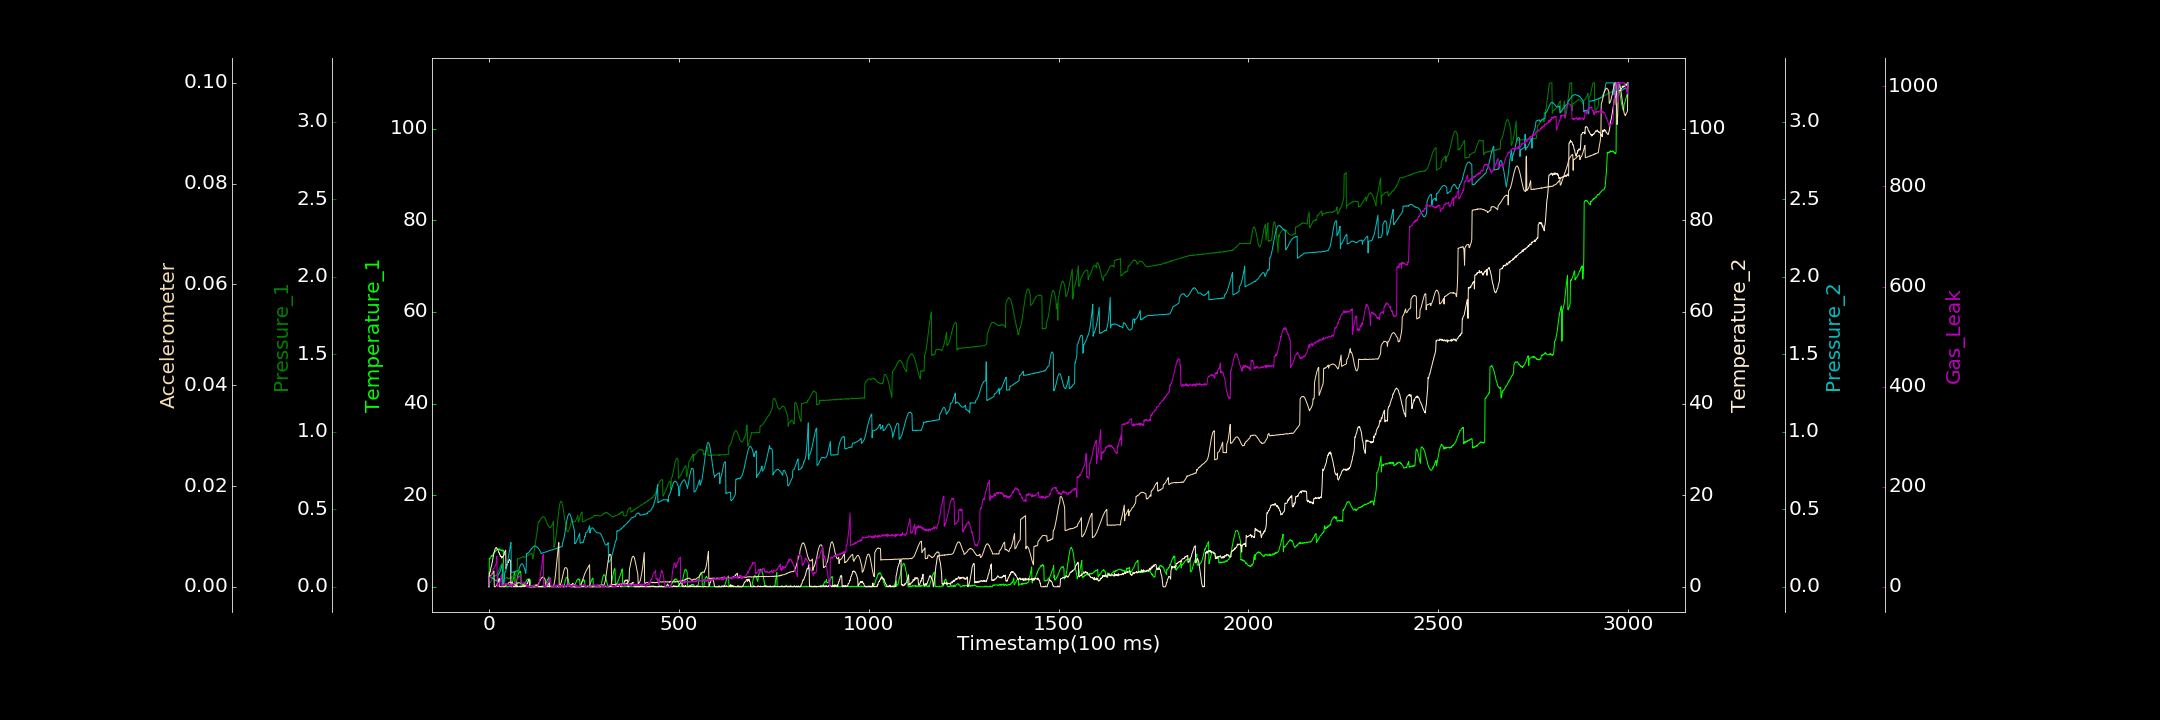

The table this chart was drawn from, first rows:
0.000000000, 0.000000000, 0.000000000, 0.000000000, 0.000000000, 0.000034777, 1.661978379
1, 6.244, 0.0193, 3.046, 0.05646, 0.002093, 17.9
2, 6.12, 0.02249, 3.04, 0.05883, 0.002135, 19.3
3, 6.198, 0.02775, 3.289, 0.05885, 0.002105, 17.55
4, 6.303, 0.03012, 3.412, 0.06042, 0.002234, 20.53
5, 6.592, 0.0358, 4.152, 0.05961, 0.002268, 20.22
6, 6.61, 0.03993, 4.407, 0.05756, 0.00233, 23.93
7, 6.803, 0.04507, 4.637, 0.05797, 0.002407, 25.83
8, 6.61, 0.05036, 5.178, 0.05727, 0.002486, 28.04
9, 6.767, 0.05477, 5.434, 0.05528, 0.002587, 29.65
10, 6.914, 0.06049, 6.022, 0.05601, 0.002759, 31.22
11, 7.076, 0.06715, 6.465, 0.05316, 0.002888, 34.88
12, 7.311, 0.07042, 6.817, 0.05158, 0.002991, 35.96
13, 7.301, 0.07309, 7.343, 0.04884, 0.003138, 35.69
14, 7.506, 0.06996, 7.671, 0.04836, 0.00002535, 38.87
15, 7.592, 0.07221, 7.886, 0.04479, 0.00002121, 40.17
16, 7.65, 0.07357, 8.236, 0.04238, 0.000000000, 41.22
17, 7.648, 0.07109, 8.39, 0.0418, 0.000000000, 42.09
18, 7.875, 0.06897, 8.501, 0.04025, 0.0001122, 45.16
19, 7.933, 0.07219, 8.562, 0.0416, 0.000202, 46.11
20, 7.941, 0.0734, 8.551, 0.04216, 0.0002817, 58.23
21, 8.154, 0.07987, 8.335, 0.04109, 0.000408, 61.13
22, 8.127, 0.08188, 8.198, 0.03076, 0.0006088, 0.73
23, 8.189, 0.08716, 8.206, 0.03582, 0.0007424, 0.146
24, 8.168, 0.09216, 8.074, 0.08212, 0.0009221, 0.7777
25, 8.244, 0.1015, 7.752, 0.08165, 0.001213, 1.671
26, 8.182, 0.1078, 7.446, 0.08418, 0.001395, 1.553
27, 8.272, 0.113, 7.467, 0.08629, 0.00165, 6.794
28, 8.267, 0.1193, 7.075, 0.09319, 0.000000451, 8.134
29, 7.911, 0.1271, 7.097, 0.09713, 0.000011, 9.426
30, 7.977, 0.1321, 6.602, 0.1028, 0.000000000, 10.91
31, 8.015, 0.1377, 6.667, 0.1114, 0.00003954, 15.79
32, 8.126, 0.1419, 6.697, 0.12, 0.00001077, 19.87
33, 7.907, 0.1453, 6.38, 0.1272, 0.00005084, 25.36
34, 7.866, 0.1484, 6.24, 0.1373, 0.000000000, 1.341
35, 8.045, 0.1513, 6.603, 0.1457, 0.0000659, 2.149
36, 7.79, 0.1506, 6.541, 0.015, 0.000000000, 3.098
37, 8.05, 0.1525, 6.566, 0.01945, 0.000003167, 2.143
38, 7.802, 0.05008, 6.7, 0.01899, 0.00001439, 3.926
39, 0.002158, 0.05018, 6.986, 0.02279, 0.00001799, 2.932
40, 0.07555, 0.05112, 6.936, 0.0286, 0.00003797, 5.096
41, 0.000000000, 0.05179, 7.567, 0.07986, 0.00001749, 5.163
42, 0.000000000, 0.05237, 7.712, 0.09458, 0.000101, 4.047
43, 0.02955, 0.05328, 7.847, 0.09485, 0.0001117, 7.24
44, 0.1812, 0.05489, 7.984, 0.1009, 0.0001888, 5.683
45, 0.000000000, 0.05628, 3.972, 0.109, 0.0002913, 3.39
46, 0.000000000, 0.05842, 4.336, 0.1185, 0.0003104, 6.273
47, 0.000000000, 0.06107, 4.789, 0.1287, 0.0004093, 6.419
48, 0.07096, 0.05984, 4.786, 0.1434, 0.0004887, 6.821
49, 0.000000000, 0.05018, 5.092, 0.1573, 0.0005693, 5.346
50, 0.000000000, 0.05238, 5.536, 0.1722, 0.0006462, 3.83
51, 0.1562, 0.05295, 5.323, 0.1894, 0.0007285, 5.287
52, 0.07498, 0.05462, 5.709, 0.2057, 0.000769, 4.239
53, 0.000000000, 0.05687, 5.884, 0.2196, 0.0008616, 2.329
54, 0.000000000, 0.05386, 6.018, 0.2349, 0.000857, 5.239
55, 0.000000000, 0.05635, 5.814, 0.2493, 0.0009377, 1.594
56, 0.143, 0.05484, 5.685, 0.2626, 0.000928, 1.933
57, 0.09488, 0.05876, 5.699, 0.2759, 0.0009424, 1.629
58, 0.247, 0.05887, 0.000000000, 0.2858, 0.0008795, 4.552
59, 0.2762, 0.0587, 0.000000000, 0.09271, 0.0008895, 2.345
60, 0.5567, 0.06251, 0.000000000, 0.09272, 0.0008546, 1.193
... 2,939 more rows
